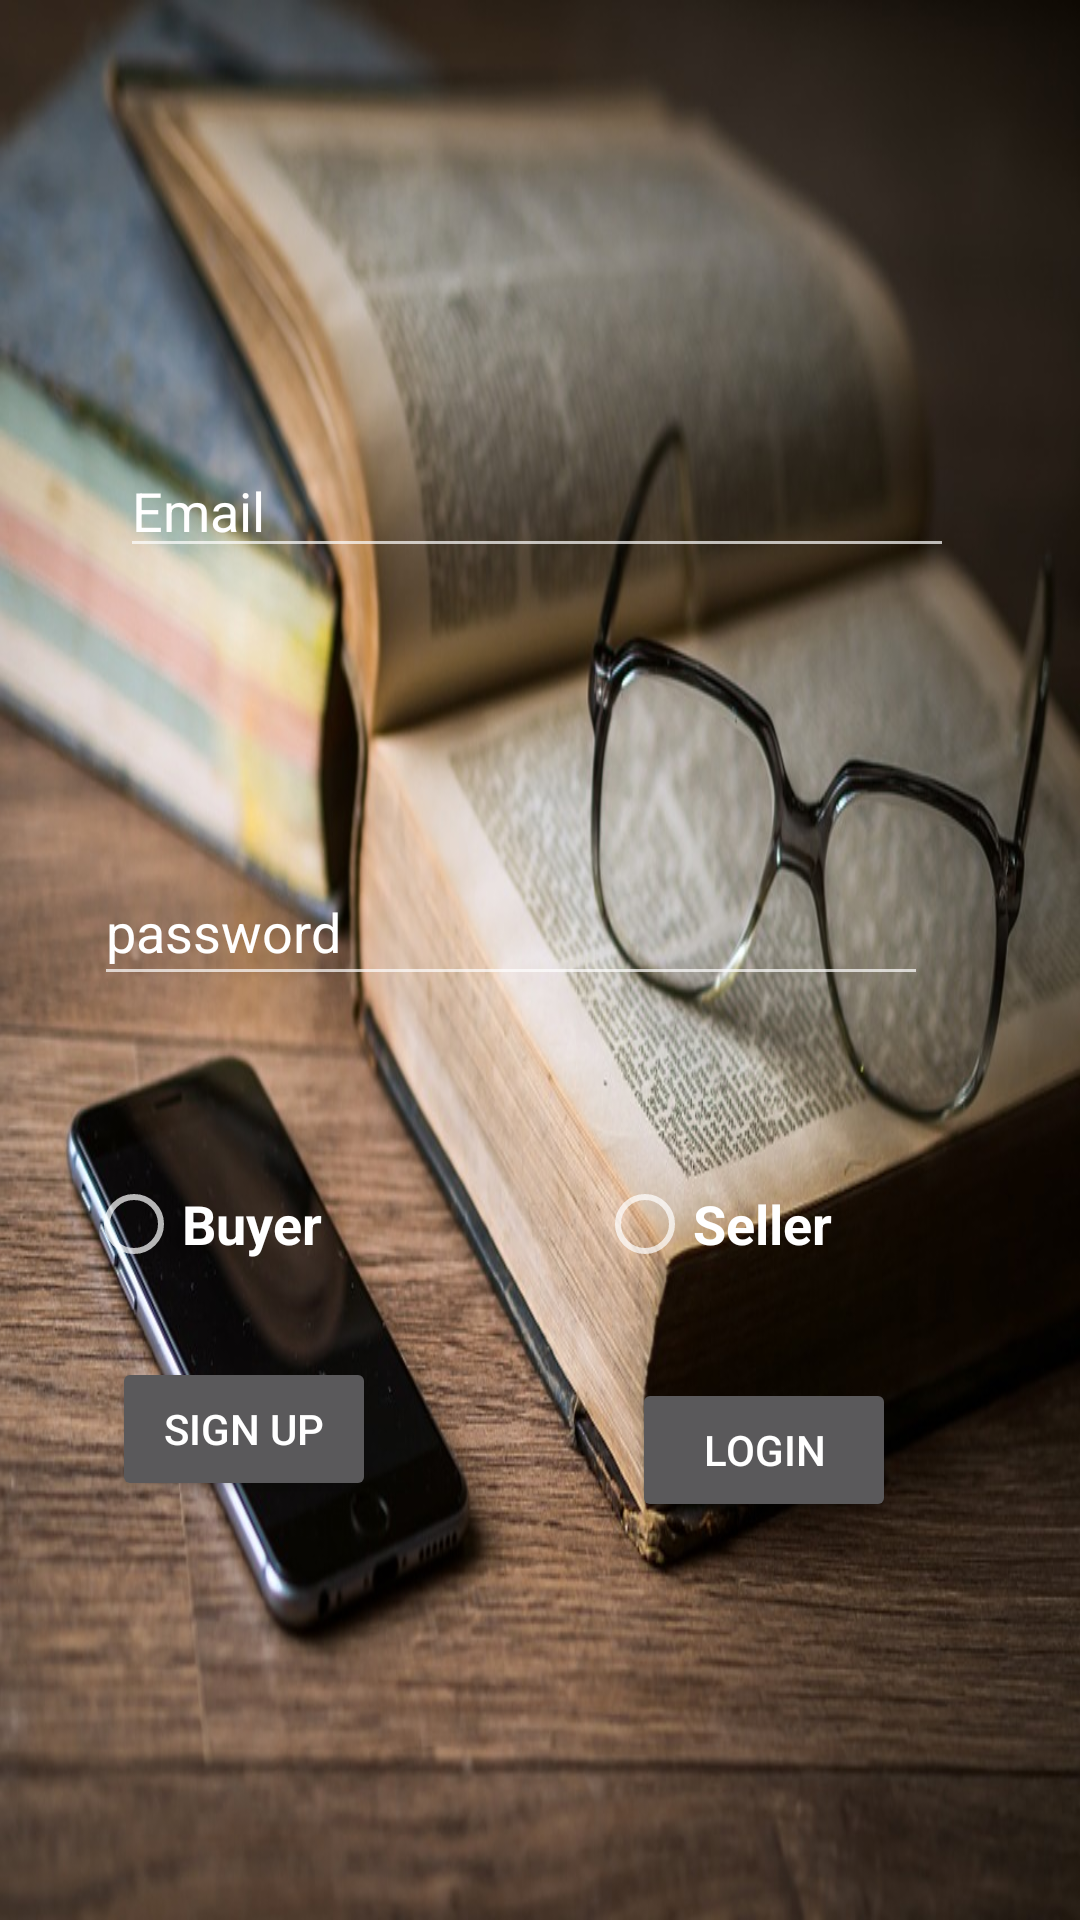

Android layout source for this screen:
<!-- AndroidManifest.xml: application theme Theme.AppCompat.NoActionBar -->
<!-- res/layout/activity_login_page.xml -->
<?xml version="1.0" encoding="utf-8"?>
<android.support.constraint.ConstraintLayout xmlns:android="http://schemas.android.com/apk/res/android"

    xmlns:app="http://schemas.android.com/apk/res-auto"
    xmlns:tools="http://schemas.android.com/tools"
    android:orientation="vertical"
    android:layout_width="match_parent"
    android:layout_height="match_parent"

    android:background="@drawable/bookandgogle">


    <EditText
        android:id="@+id/emailID"
        android:layout_width="278dp"
        android:layout_height="wrap_content"
        android:layout_marginStart="40dp"
        android:layout_marginLeft="40dp"
        android:layout_marginTop="148dp"
        android:ems="10"
        android:hint="Email "
        android:inputType="textPersonName"
        android:textColor="@color/common_google_signin_btn_text_dark_pressed"
        android:textColorHint="@color/common_google_signin_btn_text_dark_pressed"
        app:layout_constraintStart_toStartOf="parent"
        app:layout_constraintTop_toTopOf="parent" />

    <EditText
        android:id="@+id/passwordID"
        android:layout_width="278dp"
        android:layout_height="46dp"
        android:layout_marginStart="8dp"
        android:layout_marginLeft="8dp"
        android:layout_marginTop="8dp"
        android:layout_marginEnd="8dp"
        android:layout_marginRight="8dp"
        android:layout_marginBottom="308dp"
        android:ems="10"
        android:hint="password"
        android:inputType="textPassword"
        android:textColor="@color/common_google_signin_btn_text_dark_pressed"
        android:textColorHint="@color/common_google_signin_btn_text_dark_pressed"
        app:layout_constraintBottom_toBottomOf="parent"
        app:layout_constraintEnd_toEndOf="parent"
        app:layout_constraintHorizontal_bias="0.355"
        app:layout_constraintStart_toStartOf="parent"
        app:layout_constraintTop_toBottomOf="@+id/emailID"
        app:layout_constraintVertical_bias="1.0" />

    <Button
        android:id="@+id/loginButton"
        android:layout_width="wrap_content"
        android:layout_height="wrap_content"
        android:layout_marginStart="8dp"
        android:layout_marginLeft="8dp"
        android:layout_marginTop="8dp"
        android:layout_marginEnd="8dp"
        android:layout_marginRight="8dp"
        android:layout_marginBottom="8dp"
        android:text="Login"
        app:layout_constraintBottom_toBottomOf="parent"
        app:layout_constraintEnd_toEndOf="parent"
        app:layout_constraintHorizontal_bias="0.792"
        app:layout_constraintStart_toStartOf="parent"
        app:layout_constraintTop_toBottomOf="@+id/passwordID"
        app:layout_constraintVertical_bias="0.489" />

    <Button
        android:id="@+id/signup"
        android:layout_width="wrap_content"
        android:layout_height="wrap_content"
        android:layout_marginStart="8dp"
        android:layout_marginLeft="8dp"
        android:layout_marginTop="8dp"
        android:layout_marginEnd="8dp"
        android:layout_marginRight="8dp"
        android:layout_marginBottom="8dp"
        android:text="Sign up"
        app:layout_constraintBottom_toBottomOf="parent"
        app:layout_constraintEnd_toEndOf="parent"
        app:layout_constraintHorizontal_bias="0.114"
        app:layout_constraintStart_toStartOf="parent"
        app:layout_constraintTop_toBottomOf="@+id/passwordID"
        app:layout_constraintVertical_bias="0.46" />

    
    <TextView
        android:id="@+id/statusView"
        android:layout_width="217dp"
        android:layout_height="22dp"
        android:layout_marginStart="8dp"
        android:layout_marginLeft="8dp"
        android:layout_marginEnd="8dp"
        android:layout_marginRight="8dp"
        android:layout_marginBottom="8dp"
        android:textSize="18sp"
        app:layout_constraintBottom_toBottomOf="parent"
        app:layout_constraintEnd_toEndOf="parent"
        app:layout_constraintStart_toStartOf="parent" />

    <RadioGroup
        android:id="@+id/radioGroup"
        android:layout_width="281dp"
        android:layout_height="49dp"
        android:layout_marginStart="8dp"
        android:layout_marginLeft="8dp"
        android:layout_marginTop="8dp"
        android:layout_marginEnd="8dp"
        android:layout_marginRight="8dp"
        android:layout_marginBottom="16dp"
        android:orientation="horizontal"
        app:layout_constraintBottom_toTopOf="@+id/loginButton"
        app:layout_constraintEnd_toEndOf="parent"
        app:layout_constraintHorizontal_bias="0.329"
        app:layout_constraintStart_toStartOf="parent"
        app:layout_constraintTop_toBottomOf="@+id/passwordID"
        app:layout_constraintVertical_bias="0.954">


        <RadioButton
            android:id="@+id/buRadio"
            android:layout_width="wrap_content"
            android:layout_height="wrap_content"
            android:layout_weight="1"
            android:text="Buyer"
            android:textSize="18sp"
            android:textStyle="bold" />

        <RadioButton
            android:id="@+id/seRadio"
            android:layout_width="19dp"
            android:layout_height="wrap_content"
            android:layout_weight="1"
            android:text="Seller"
            android:textSize="18sp"
            android:textStyle="bold" />
    </RadioGroup>

</android.support.constraint.ConstraintLayout>
<!-- resources referenced by this layout -->
<resources>
  <!-- drawable bookandgogle: jpg bitmap (drawable, 126684 bytes) -->
</resources>
